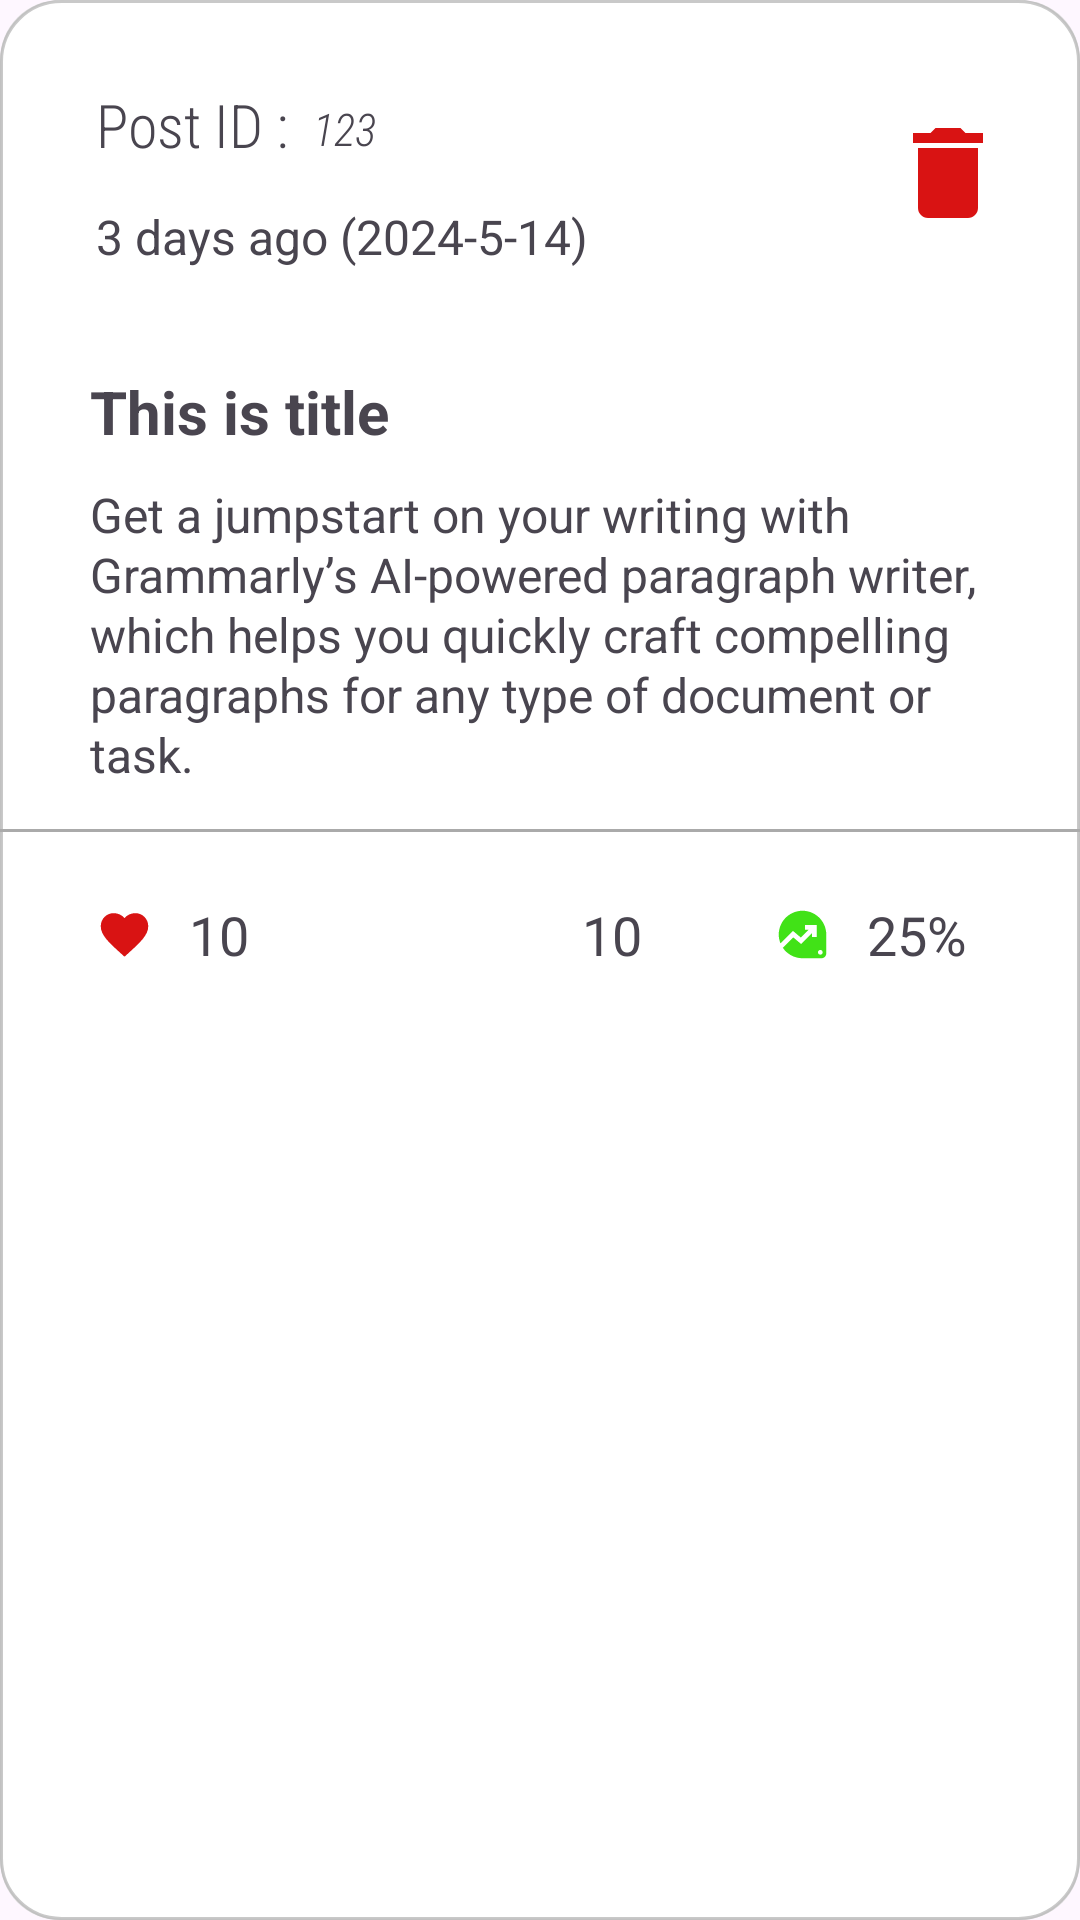

Write the Android layout XML for this screen, with the resource values it uses.
<!-- AndroidManifest.xml: application theme Theme.CareerHunt -->
<!-- res/layout/alumni_list_item_your_post.xml -->
<?xml version="1.0" encoding="utf-8"?>
<androidx.constraintlayout.widget.ConstraintLayout xmlns:android="http://schemas.android.com/apk/res/android"
    xmlns:app="http://schemas.android.com/apk/res-auto"
    xmlns:tools="http://schemas.android.com/tools"
    android:layout_width="match_parent"
    android:layout_height="wrap_content"
    android:background="@drawable/border"
    android:layout_marginTop="15dp"
    android:layout_marginHorizontal="15dp">

    <TextView
        android:id="@+id/textView8"
        android:layout_width="wrap_content"
        android:layout_height="wrap_content"
        android:layout_marginStart="32dp"
        android:layout_marginTop="28dp"
        android:fontFamily="sans-serif-condensed-light"
        android:text="Post ID : "
        android:textSize="20dp"
        app:layout_constraintStart_toStartOf="parent"
        app:layout_constraintTop_toTopOf="parent" />

    <TextView
        android:id="@+id/tvPostId"
        android:layout_width="wrap_content"
        android:layout_height="wrap_content"
        android:layout_marginStart="4dp"
        android:fontFamily="sans-serif-condensed-light"
        android:text="123"
        android:textSize="15dp"
        android:textStyle="italic"
        app:layout_constraintBottom_toBottomOf="@+id/textView8"
        app:layout_constraintStart_toEndOf="@+id/textView8"
        app:layout_constraintTop_toTopOf="@+id/textView8"
        app:layout_constraintVertical_bias="0.7" />


    <TextView
        android:id="@+id/tvTime"
        android:layout_width="wrap_content"
        android:layout_height="wrap_content"
        android:layout_marginTop="13dp"
        android:text="3 days ago (2024-5-14)"
        android:textSize="16dp"
        app:layout_constraintStart_toStartOf="@+id/textView8"
        app:layout_constraintTop_toBottomOf="@+id/textView8" />


    <ImageButton
        android:id="@+id/imgBtnDelete"
        android:layout_width="40dp"
        android:layout_height="60dp"
        android:layout_marginEnd="24dp"
        android:backgroundTint="@color/white"
        android:src="@drawable/baseline_delete_24"
        app:layout_constraintBottom_toTopOf="@+id/constraintLayout1"
        app:layout_constraintEnd_toEndOf="parent"
        app:layout_constraintTop_toTopOf="parent"
        app:layout_constraintVertical_bias="0.636" />

    <androidx.constraintlayout.widget.ConstraintLayout
        android:id="@+id/constraintLayout1"
        android:layout_width="match_parent"
        android:layout_height="wrap_content"
        android:layout_marginTop="14dp"
        android:onClick="onAlumniComunityContentClick"
        android:paddingHorizontal="30dp"
        app:layout_constraintEnd_toEndOf="parent"
        app:layout_constraintHorizontal_bias="0.0"
        app:layout_constraintStart_toStartOf="parent"
        app:layout_constraintTop_toBottomOf="@+id/tvTime">

        <TextView
            android:id="@+id/tvTitle"
            android:layout_width="match_parent"
            android:layout_height="wrap_content"
            android:layout_marginTop="20dp"
            android:text="This is title"
            android:textSize="20dp"
            android:textStyle="bold"
            app:layout_constraintEnd_toEndOf="parent"
            app:layout_constraintStart_toStartOf="parent"
            app:layout_constraintTop_toTopOf="parent" />

        <TextView
            android:id="@+id/tvContent"
            android:layout_width="match_parent"
            android:layout_height="wrap_content"
            android:layout_marginTop="10dp"
            android:lineHeight="20dp"
            android:text="Get a jumpstart on your writing with Grammarly’s AI-powered paragraph writer, which helps you quickly craft compelling paragraphs for any type of document or task."
            android:textAlignment="viewStart"
            android:textSize="16sp"
            android:textStyle="normal"
            app:layout_constraintEnd_toEndOf="@+id/tvTitle"
            app:layout_constraintStart_toStartOf="@+id/tvTitle"
            app:layout_constraintTop_toBottomOf="@+id/tvTitle" />

    </androidx.constraintlayout.widget.ConstraintLayout>

    <View
        android:id="@+id/view"
        android:layout_width="match_parent"
        android:layout_height="1dp"
        android:background="@android:color/darker_gray"
        app:layout_constraintBottom_toTopOf="@+id/constraintLayout2"
        tools:layout_editor_absoluteX="0dp" />

    <androidx.constraintlayout.widget.ConstraintLayout
        android:id="@+id/constraintLayout2"
        android:layout_width="match_parent"
        android:layout_height="wrap_content"
        android:layout_marginTop="15dp"
        android:paddingBottom="10dp"
        app:layout_constraintEnd_toEndOf="parent"
        app:layout_constraintStart_toStartOf="parent"
        app:layout_constraintTop_toBottomOf="@+id/constraintLayout1">

        <ImageView
            android:id="@+id/imageViewLikw"
            android:layout_width="19dp"
            android:layout_height="28dp"
            android:layout_marginStart="32dp"
            android:layout_marginTop="20dp"
            android:src="@drawable/baseline_favorite_24_red"
            app:layout_constraintStart_toStartOf="parent"
            app:layout_constraintTop_toTopOf="parent" />

        <TextView
            android:id="@+id/tvLikeNum"
            android:layout_width="wrap_content"
            android:layout_height="wrap_content"
            android:layout_marginStart="12dp"
            android:text="10"
            android:textSize="18dp"
            app:layout_constraintBottom_toBottomOf="@+id/imageViewLikw"
            app:layout_constraintStart_toEndOf="@+id/imageViewLikw"
            app:layout_constraintTop_toTopOf="@+id/imageViewLikw"/>


        <ImageView
            android:id="@+id/imageViewView"
            android:layout_width="19dp"
            android:layout_height="28dp"
            android:layout_marginStart="112dp"
            android:src="@drawable/baseline_remove_red_eye_24"
            app:layout_constraintBottom_toBottomOf="@+id/imageViewLikw"
            app:layout_constraintStart_toEndOf="@+id/imageViewLikw"
            app:layout_constraintTop_toTopOf="@+id/imageViewLikw"
            app:layout_constraintVertical_bias="1.0" />

        <TextView
            android:id="@+id/tvViewNum"
            android:layout_width="wrap_content"
            android:layout_height="wrap_content"
            android:layout_marginStart="12dp"
            android:text="10"
            android:textSize="18dp"
            app:layout_constraintBottom_toBottomOf="@+id/imageViewView"
            app:layout_constraintStart_toEndOf="@+id/imageViewView"
            app:layout_constraintTop_toTopOf="@+id/imageViewView" />

        <ImageView
            android:id="@+id/imageViewCR"
            android:layout_width="19dp"
            android:layout_height="28dp"
            android:layout_marginStart="76dp"
            android:src="@drawable/baseline_data_exploration_24_green"
            app:layout_constraintBottom_toBottomOf="@+id/imageViewView"
            app:layout_constraintStart_toEndOf="@+id/imageViewView"
            app:layout_constraintTop_toTopOf="@+id/imageViewView"
            app:layout_constraintVertical_bias="0.0" />

        <TextView
            android:id="@+id/tvViewCRNum"
            android:layout_width="wrap_content"
            android:layout_height="wrap_content"
            android:layout_marginStart="12dp"
            android:text="25%"
            android:textSize="18dp"
            app:layout_constraintBottom_toBottomOf="@+id/imageViewCR"
            app:layout_constraintStart_toEndOf="@+id/imageViewCR"
            app:layout_constraintTop_toTopOf="@+id/imageViewCR" />


    </androidx.constraintlayout.widget.ConstraintLayout>

</androidx.constraintlayout.widget.ConstraintLayout>
<!-- resources referenced by this layout -->
<resources>
  <color name="white">#FFFFFFFF</color>
  <!-- drawable baseline_data_exploration_24_green (drawable) -->
  <vector android:height="24dp" android:tint="#41E217"
      android:viewportHeight="24" android:viewportWidth="24"
      android:width="24dp" xmlns:android="http://schemas.android.com/apk/res/android">
      <path android:fillColor="@android:color/white" android:pathData="M12,2C6.48,2 2,6.48 2,12c0,1.33 0.26,2.61 0.74,3.77L8,10.5l3.3,2.78L14.58,10H13V8h5v5h-2v-1.58L11.41,16l-3.29,-2.79l-4.4,4.4C5.52,20.26 8.56,22 12,22h8c1.1,0 2,-0.9 2,-2v-8C22,6.48 17.52,2 12,2zM19.5,20.5c-0.55,0 -1,-0.45 -1,-1s0.45,-1 1,-1s1,0.45 1,1S20.05,20.5 19.5,20.5z"/>
  </vector>
  <!-- drawable baseline_delete_24 (drawable) -->
  <vector android:height="40dp" android:tint="#D91313"
      android:viewportHeight="24" android:viewportWidth="24"
      android:width="40dp" xmlns:android="http://schemas.android.com/apk/res/android">
      <path android:fillColor="@android:color/white" android:pathData="M6,19c0,1.1 0.9,2 2,2h8c1.1,0 2,-0.9 2,-2V7H6v12zM19,4h-3.5l-1,-1h-5l-1,1H5v2h14V4z"/>
  </vector>
  <!-- drawable baseline_favorite_24_red (drawable) -->
  <vector android:height="24dp" android:tint="#D91313"
      android:viewportHeight="24" android:viewportWidth="24"
      android:width="24dp" xmlns:android="http://schemas.android.com/apk/res/android">
      <path android:fillColor="@android:color/white" android:pathData="M12,21.35l-1.45,-1.32C5.4,15.36 2,12.28 2,8.5 2,5.42 4.42,3 7.5,3c1.74,0 3.41,0.81 4.5,2.09C13.09,3.81 14.76,3 16.5,3 19.58,3 22,5.42 22,8.5c0,3.78 -3.4,6.86 -8.55,11.54L12,21.35z"/>
  </vector>
  <!-- drawable border (drawable) -->
  <layer-list xmlns:android="http://schemas.android.com/apk/res/android">
  
      
      <item>
          <shape android:shape="rectangle">
              <corners android:radius="20dp" />
              <solid android:color="#d8d8d8" />
          </shape>
      </item>
  
      
      <item
          android:bottom="4px"
          android:left="5px"
          android:right="5px"
          android:top="0px">
          <shape android:shape="rectangle">
              <corners android:radius="20dp" />
              <solid android:color="#FFFFFF" />
          </shape>
      </item>
  
      <item>
          <shape xmlns:android="http://schemas.android.com/apk/res/android">
              <solid android:color="@android:color/white" /> 
              <corners android:radius="20dp" /> 
              <stroke
                  android:width="1dp"
                  android:color="#CABBBBBB" /> 
          </shape>
      </item>
  </layer-list>
  <style name="Theme.CareerHunt" parent="Base.Theme.CareerHunt" />
  <style name="Base.Theme.CareerHunt" parent="Theme.Material3.DayNight.NoActionBar">
          
          <item name="colorPrimary">#98BFDD</item>
  
      </style>
</resources>
